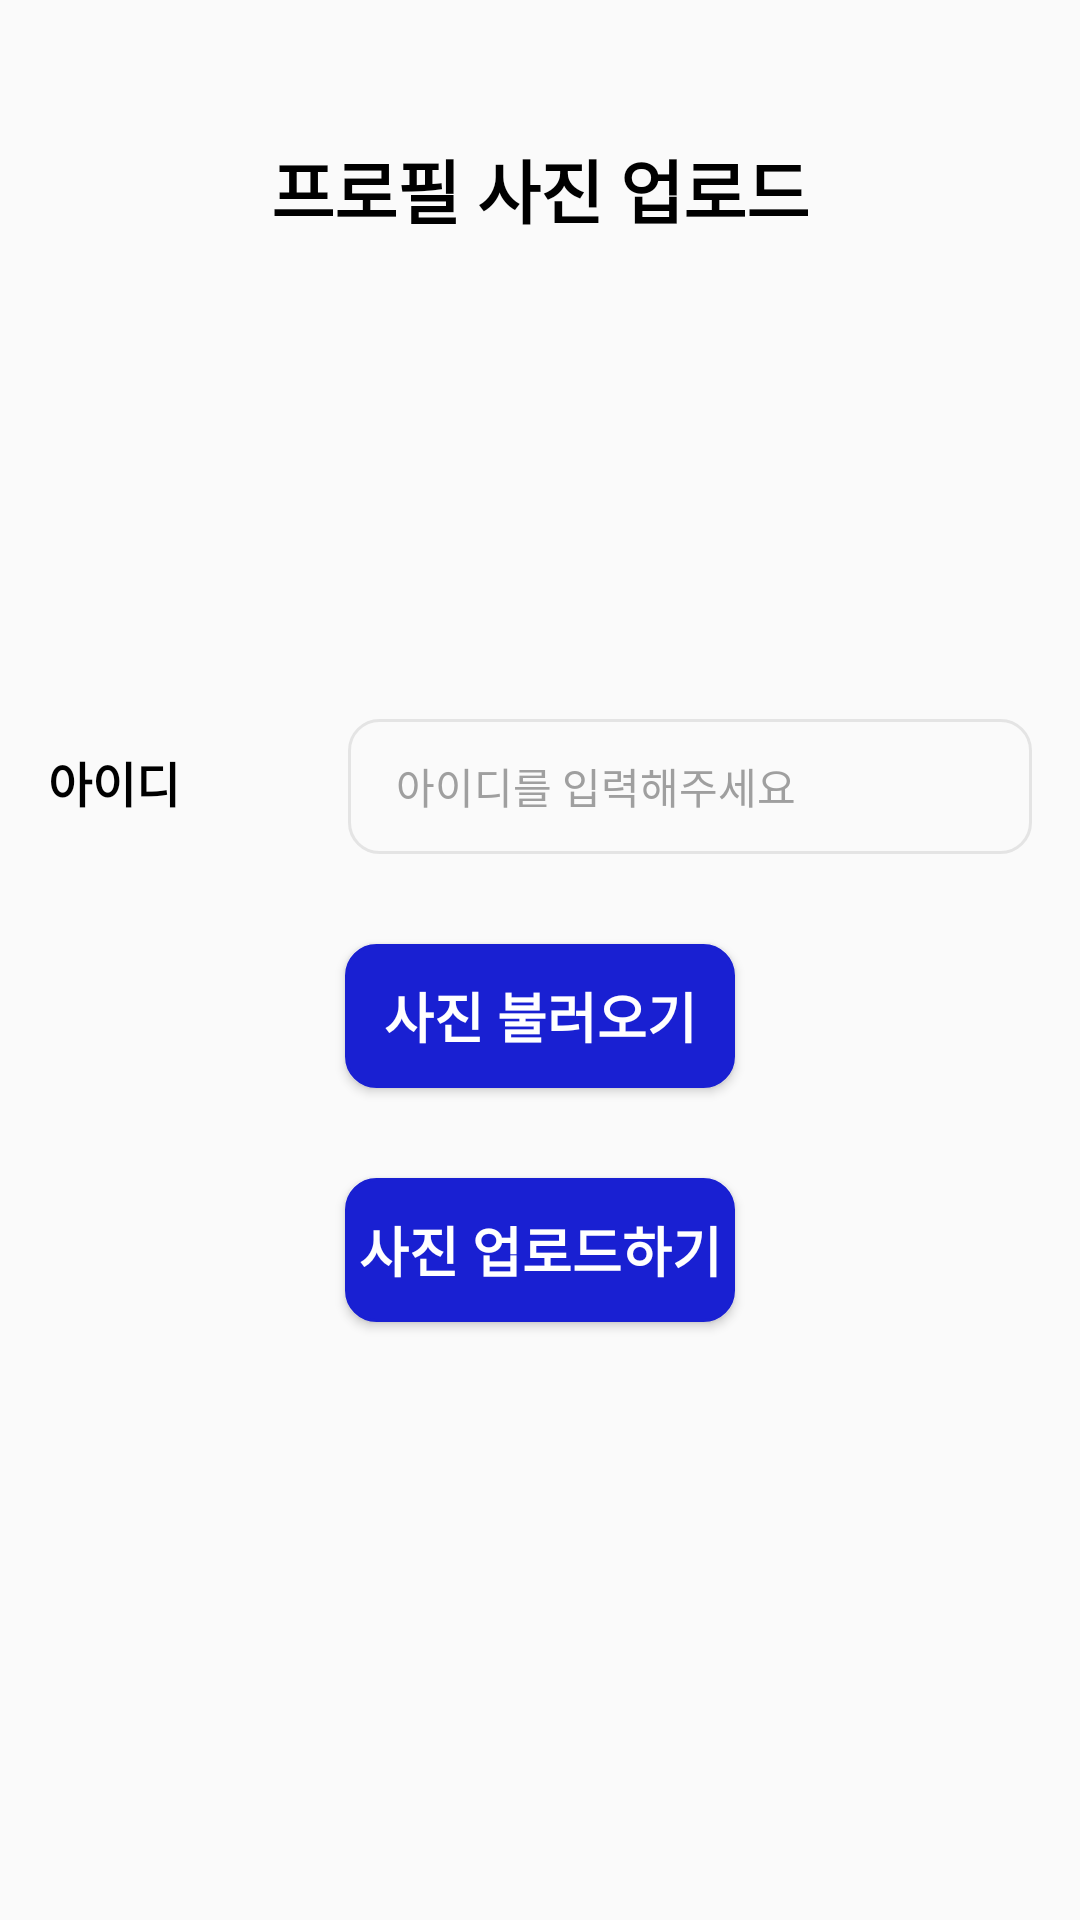

Produce the Android XML layout that renders to this screen, including the resource entries it uses.
<!-- AndroidManifest.xml: application theme Theme.IconTest2 -->
<!-- res/layout/seller_image_upload_dialog.xml -->
<?xml version="1.0" encoding="utf-8"?>
<LinearLayout
    xmlns:android="http://schemas.android.com/apk/res/android"
    android:layout_width="match_parent"
    android:layout_height="match_parent"
    android:orientation="vertical">

    <LinearLayout
        android:layout_width="match_parent"
        android:layout_height="match_parent"
        android:gravity="top|center"
        android:orientation="vertical"
        android:padding="16dp">


        <TextView
            android:layout_width="wrap_content"
            android:layout_height="wrap_content"
            android:text="프로필 사진 업로드"
            android:textColor="#000000"
            android:textSize="23sp"
            android:textStyle="bold"
            android:layout_marginTop="30dp"
            android:layout_marginBottom="20dp"/>

        <LinearLayout
            android:layout_width="match_parent"
            android:layout_height="wrap_content">

            <ImageView
                android:id="@+id/image_view"
                android:layout_marginTop="10dp"
                android:layout_marginLeft="130dp"
                android:layout_width="100dp"
                android:layout_height="100dp"
                android:layout_gravity="center_vertical" />
        </LinearLayout>
        <LinearLayout
            android:layout_width="match_parent"
            android:layout_height="wrap_content"
            android:layout_marginTop="30dp">
            <TextView
                android:layout_width="100dp"
                android:layout_height="wrap_content"
                android:id="@+id/image_id"
                android:text="아이디"
                android:textStyle="bold"
                android:textSize="16sp"
                android:textColor="@color/black"/>

            <EditText
                android:id="@+id/seller_id_image"
                style="@style/EditTextHint"
                android:layout_width="match_parent"
                android:layout_height="45dp"
                android:background="@drawable/edit_text_style"
                android:paddingStart="16dp"
                android:hint="아이디를 입력해주세요" />
        </LinearLayout>

        <Button
            android:id="@+id/seller_image_register_btn"
            android:layout_width="130dp"
            android:layout_height="wrap_content"
            android:textColor="#FFFFFF"
            android:background="@drawable/seller_register_button_style"
            android:text="사진 불러오기"
            android:textStyle="bold"
            android:textAllCaps="false"
            android:layout_marginTop="30dp"
            android:textSize="18sp" />
        <Button
            android:id="@+id/seller_image_Upload_btn"
            android:layout_width="130dp"
            android:layout_height="wrap_content"
            android:textColor="#FFFFFF"
            android:background="@drawable/seller_register_button_style"
            android:text="사진 업로드하기"
            android:textStyle="bold"
            android:textAllCaps="false"
            android:layout_marginTop="30dp"
            android:textSize="18sp" />


    </LinearLayout>

</LinearLayout>
<!-- resources referenced by this layout -->
<resources>
  <color name="black">#FF000000</color>
  <!-- drawable edit_text_style (drawable) -->
  <?xml version="1.0" encoding="utf-8"?>
  <shape xmlns:android="http://schemas.android.com/apk/res/android"
      android:shape="rectangle">
      <stroke
          android:width="1dp"
          android:color="#E4E4E4"/>
      <corners
          android:radius="10dp"/>
  </shape>
  <!-- drawable seller_register_button_style (drawable) -->
  <?xml version="1.0" encoding="utf-8"?>
  <shape xmlns:android="http://schemas.android.com/apk/res/android"
      android:shape="rectangle">
      <stroke
          android:width="1dp"
          android:color="#1920D2"/>
      <corners
          android:radius="10dp"/>
      <solid android:color="#1920D2"/>
  
  
  </shape>
  <style name="EditTextHint">
          <item name="android:textSize">14sp</item>
          <item name="android:textColorHint">#9F9F9F</item>
      </style>
  <style name="Theme.IconTest2" parent="Theme.AppCompat.DayNight.NoActionBar">
          
          <item name="colorPrimary">@color/purple_500</item>
          <item name="colorPrimaryVariant">@color/purple_700</item>
          <item name="colorOnPrimary">@color/white</item>
          
          <item name="colorSecondary">@color/teal_200</item>
          <item name="colorSecondaryVariant">@color/teal_700</item>
          <item name="colorOnSecondary">@color/black</item>
          
          <item name="android:statusBarColor">?attr/colorPrimaryVariant</item>
          
      </style>
  <color name="purple_500">#FF6200EE</color>
  <color name="purple_700">#FF3700B3</color>
  <color name="white">#FFFFFFFF</color>
  <color name="teal_200">#FF03DAC5</color>
  <color name="teal_700">#FF018786</color>
</resources>
